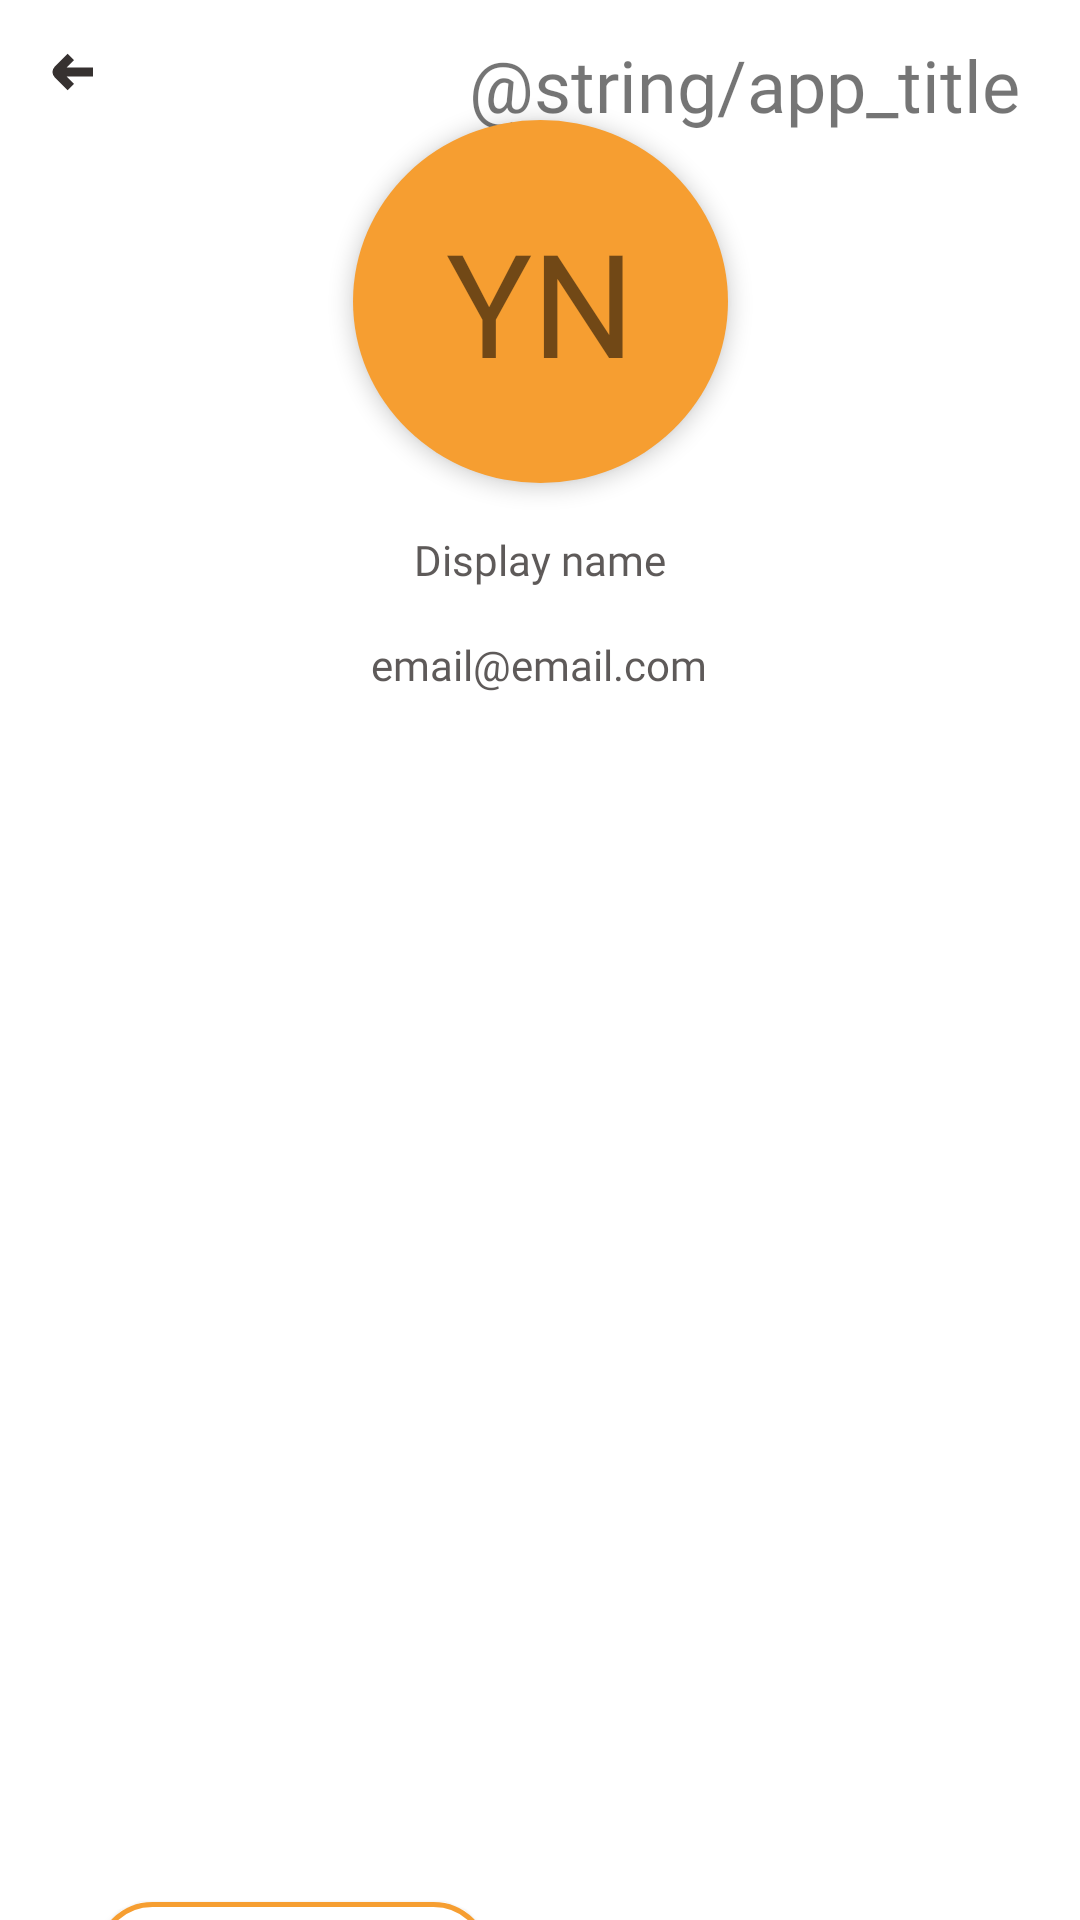

Produce the Android XML layout that renders to this screen, including the resource entries it uses.
<!-- AndroidManifest.xml: application theme Theme.FoodsterFoodPlanner -->
<!-- res/layout/activity_navigation_screen.xml -->
<?xml version="1.0" encoding="utf-8"?>
<androidx.constraintlayout.widget.ConstraintLayout xmlns:android="http://schemas.android.com/apk/res/android"
    xmlns:app="http://schemas.android.com/apk/res-auto"
    xmlns:tools="http://schemas.android.com/tools"
    android:id="@+id/navcon"
    android:layout_width="match_parent"
    android:layout_height="match_parent"
    android:background="@color/white"
    tools:context=".ProfileActivity">

    <TextView
        android:id="@+id/initials_profile"
        android:layout_width="125dp"
        android:layout_height="121dp"
        android:layout_marginTop="40dp"
        android:background="@drawable/profile_circle"
        android:elevation="4dp"
        android:gravity="center"
        android:text="YN"
        android:textSize="48sp"
        app:layout_constraintEnd_toEndOf="parent"
        app:layout_constraintStart_toStartOf="parent"
        app:layout_constraintTop_toTopOf="parent" />

    <TextView
        android:id="@+id/display_name"
        android:layout_width="wrap_content"
        android:layout_height="wrap_content"
        android:layout_marginTop="16dp"
        android:alpha="0.8"
        android:fontFamily="@font/manrope_regular"
        android:text="Display name"
        android:textColor="@color/foodster_black"
        app:layout_constraintEnd_toEndOf="parent"
        app:layout_constraintStart_toStartOf="parent"
        app:layout_constraintTop_toBottomOf="@+id/initials_profile" />

    <TextView
        android:id="@+id/email"
        android:layout_width="wrap_content"
        android:layout_height="wrap_content"
        android:layout_marginTop="16dp"
        android:alpha="0.8"
        android:fontFamily="@font/manrope_regular"
        android:text="email@email.com"
        android:textColor="@color/foodster_black"
        app:layout_constraintEnd_toEndOf="parent"
        app:layout_constraintHorizontal_bias="0.498"
        app:layout_constraintStart_toStartOf="parent"
        app:layout_constraintTop_toBottomOf="@+id/display_name" />

    <TextView
        android:id="@+id/textView2"
        android:layout_width="wrap_content"
        android:layout_height="wrap_content"
        android:layout_marginTop="12dp"
        android:layout_marginEnd="20dp"
        android:fontFamily="@font/barbariska"
        android:text="@string/app_title"
        android:textSize="24sp"
        app:layout_constraintEnd_toEndOf="parent"
        app:layout_constraintTop_toTopOf="parent" />

    <ImageButton
        android:id="@+id/BackIcon"
        android:layout_width="wrap_content"
        android:layout_height="wrap_content"
        android:backgroundTint="@color/white"
        android:contentDescription="back icon"
        android:padding="12dp"
        app:layout_constraintStart_toStartOf="parent"
        app:layout_constraintTop_toTopOf="parent"
        app:srcCompat="@drawable/arrow_small_left" />

    <com.airbnb.lottie.LottieAnimationView
        android:id="@+id/lottie_main"
        android:layout_width="match_parent"
        android:layout_height="wrap_content"
        android:layout_marginBottom="-63dp"
        app:layout_constraintBottom_toBottomOf="parent"
        app:layout_constraintHorizontal_bias="1.0"
        app:layout_constraintLeft_toLeftOf="parent"
        app:layout_constraintRight_toRightOf="parent"
        app:lottie_autoPlay="true"
        app:lottie_fileName="walkingfood.json"
        app:lottie_loop="true"
        app:lottie_speed="1" />

    <TextView
        android:id="@+id/signout"
        android:layout_width="wrap_content"
        android:layout_height="wrap_content"
        android:layout_marginStart="32dp"
        android:layout_marginBottom="12dp"
        android:background="@drawable/round_rect_stroke"
        android:elevation="2dp"
        android:fontFamily="@font/manrope_bold"
        android:padding="8dp"
        android:text="@string/signout"
        android:textColor="@color/foodster_yellow"
        android:textSize="16sp"
        app:layout_constraintBottom_toTopOf="@+id/lottie_main"
        app:layout_constraintStart_toStartOf="parent" />

</androidx.constraintlayout.widget.ConstraintLayout>
<!-- resources referenced by this layout -->
<resources>
  <color name="foodster_black">#363130</color>
  <color name="foodster_yellow">#f69e31</color>
  <color name="white">#FFFFFFFF</color>
  <!-- drawable arrow_small_left (drawable) -->
  <vector android:height="24dp" android:viewportHeight="24"
      android:viewportWidth="24" android:width="24dp" xmlns:android="http://schemas.android.com/apk/res/android">
      <path android:fillColor="#363130" android:pathData="M19,10.5H10.207l2.439,-2.439L10.525,5.939 6.232,10.232a2.5,2.5 0,0 0,0 3.536l4.293,4.293 2.121,-2.122L10.207,13.5H19Z"/>
  </vector>
  <!-- drawable profile_circle (drawable) -->
  <?xml version="1.0" encoding="utf-8"?>
  <selector xmlns:android="http://schemas.android.com/apk/res/android">
  
      <item android:state_pressed="false">
          <shape android:shape="oval">
              <solid android:color="@color/foodster_yellow" />
              <size android:height="42dp"/>
              <size android:width="42dp"/>
          </shape>
      </item>
  
  </selector>
  <!-- drawable round_rect_stroke (drawable) -->
  <?xml version="1.0" encoding="utf-8"?>
  <selector xmlns:android="http://schemas.android.com/apk/res/android">
  
      <item android:state_enabled="true" android:state_focused="true">
          <shape android:shape="rectangle">
              <solid android:color="@color/white" />
              <corners android:radius="25dp" />
              <stroke  android:width="1.5dp" android:color="@color/foodster_yellow" />
          </shape>
      </item>
  
      <item android:state_enabled="true" android:state_focused="false">
          <shape android:shape="rectangle">
              <solid android:color="@color/white" />
              <corners android:radius="25dp" />
              <stroke android:width="1.5dp" android:color="@color/foodster_yellow" />
          </shape>
      </item>
  </selector>
  <style name="Theme.FoodsterFoodPlanner" parent="Theme.MaterialComponents.DayNight.NoActionBar">
          
          <item name="colorPrimary">@color/foodster_yellow</item>
          <item name="colorPrimaryVariant">@color/foodster_yellow</item>
          
          <item name="colorOnPrimary">@color/white</item>
          
          <item name="colorSecondary">@color/teal_200</item>
          <item name="colorSecondaryVariant">@color/teal_700</item>
          <item name="colorOnSecondary">@color/foodster_black</item>
          
          <item name="android:statusBarColor">@color/foodster_yellow</item>
          
      </style>
  <color name="teal_200">#FF03DAC5</color>
  <color name="teal_700">#FF018786</color>
</resources>
